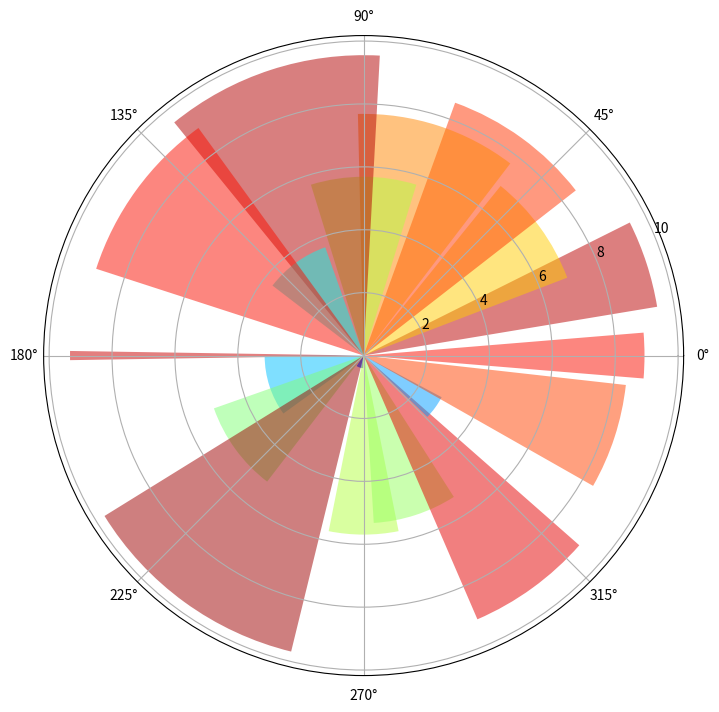

Python code for this plot:
import numpy as np
import matplotlib.cm as cm
from matplotlib.pyplot import figure, show, rc


# force square figure and square axes looks better for polar, IMO
fig = figure(figsize=(8,8))
ax = fig.add_axes([0.1, 0.1, 0.8, 0.8], polar=True)

N = 20
theta = np.arange(0.0, 2*np.pi, 2*np.pi/N)
radii = 10*np.random.rand(N)
width = np.pi/4*np.random.rand(N)
bars = ax.bar(theta, radii, width=width, bottom=0.0)
for r,bar in zip(radii, bars):
    bar.set_facecolor( cm.jet(r/10.))
    bar.set_alpha(0.5)

show()